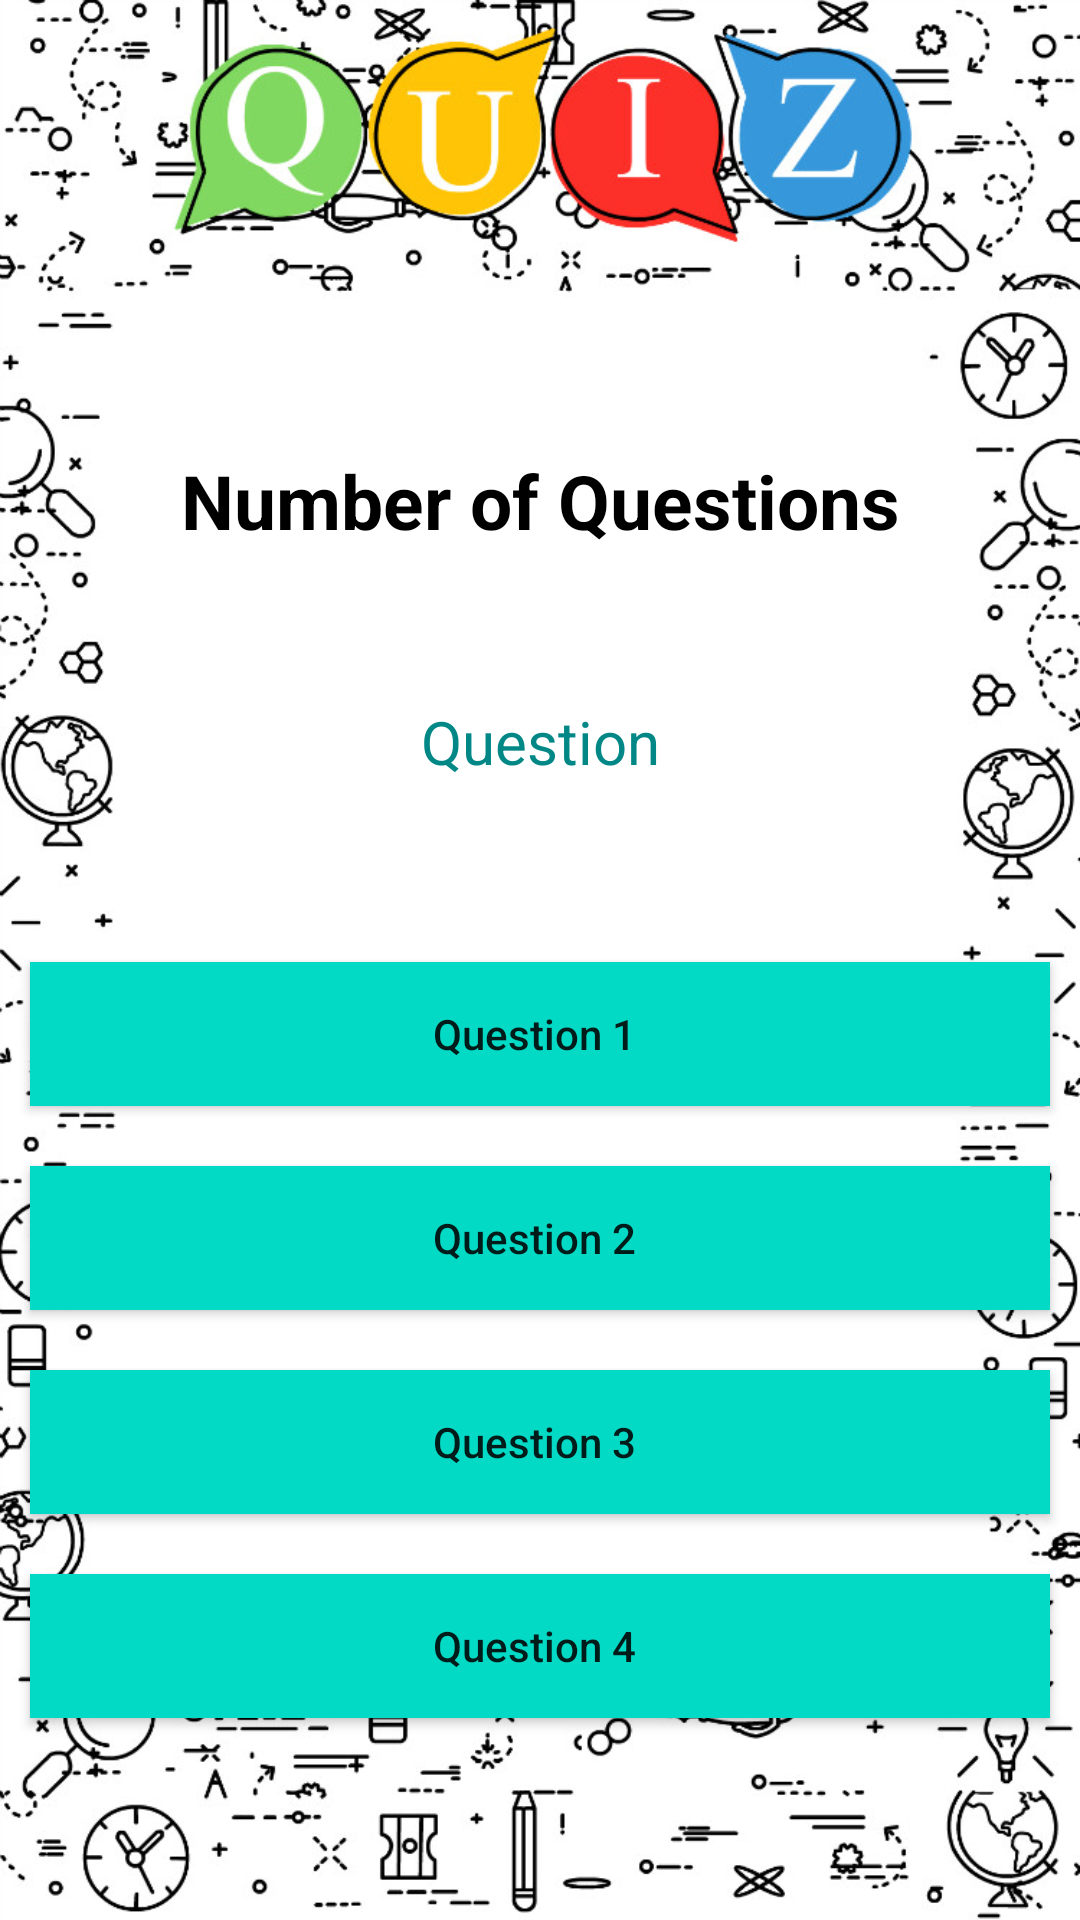

Produce the Android XML layout that renders to this screen, including the resource entries it uses.
<!-- AndroidManifest.xml: application theme Theme.Code_Quiz -->
<!-- res/layout/activity_main.xml -->
<?xml version="1.0" encoding="utf-8"?>
<RelativeLayout xmlns:android="http://schemas.android.com/apk/res/android"
    xmlns:app="http://schemas.android.com/apk/res-auto"
    xmlns:tools="http://schemas.android.com/tools"
    android:layout_width="match_parent"
    android:layout_height="match_parent"
    android:background="@drawable/background2"
    tools:context=".MainActivity">

    <TextView
        android:id="@+id/idTVQuestionAttempted"
        android:layout_width="match_parent"
        android:layout_height="wrap_content"
        android:layout_marginTop="150dp"
        android:gravity="center"
        android:text="@string/number_of_questions"
        android:textAlignment="center"
        android:textAllCaps="false"
        android:textColor="@color/black"
        android:textSize="25sp"
        android:textStyle="bold" />

    <TextView
        android:id="@+id/idTvQuestion"
        android:layout_width="match_parent"
        android:layout_height="wrap_content"
        android:layout_below="@+id/idTVQuestionAttempted"
        android:layout_marginTop="50dp"
        android:gravity="center"
        android:layout_marginStart="20sp"
        android:layout_marginEnd="20sp"
        android:text="@string/question"
        android:textAlignment="center"
        android:textColor="@color/teal_700"
        android:textSize="20sp" />
    <LinearLayout
        android:layout_width="match_parent"
        android:layout_height="wrap_content"
        android:layout_marginTop="50dp"
        android:layout_below="@+id/idTvQuestion"
        android:orientation="vertical"
        >
        <Button
            android:layout_width="match_parent"
            android:layout_height="wrap_content"
            android:layout_margin="10dp"
            android:paddingEnd="4dp"
            android:text="Question 1"
            android:textAllCaps="false"
            android:id="@+id/Btnoption1"
            android:background="@color/teal_200"/>
        <Button
            android:layout_width="match_parent"
            android:layout_height="wrap_content"
            android:layout_margin="10dp"
            android:paddingEnd="4dp"
            android:text="Question 2"
            android:textAllCaps="false"
            android:id="@+id/Btnoption2"
            android:background="@color/teal_200"/>
        <Button
            android:layout_width="match_parent"
            android:layout_height="wrap_content"
            android:layout_margin="10dp"
            android:paddingEnd="4dp"
            android:text="Question 3"
            android:textAllCaps="false"
            android:id="@+id/Btnoption3"
            android:background="@color/teal_200"/>
        <Button
            android:layout_width="match_parent"
            android:layout_height="wrap_content"
            android:layout_margin="10dp"
            android:paddingEnd="4dp"
            android:text="Question 4"
            android:textAllCaps="false"
            android:id="@+id/Btnoption4"
            android:background="@color/teal_200"/>

    </LinearLayout>



</RelativeLayout>
<!-- resources referenced by this layout -->
<resources>
  <!-- drawable background2: png bitmap (drawable-v24, 282038 bytes) -->
  <string name="number_of_questions">Number of Questions</string>
  <string name="question">Question</string>
  <style name="Theme.Code_Quiz" parent="Theme.MaterialComponents.DayNight.DarkActionBar">
          
          <item name="colorPrimary">@color/purple_500</item>
          <item name="colorPrimaryVariant">@color/purple_700</item>
          <item name="colorOnPrimary">@color/white</item>
          
          <item name="colorSecondary">@color/teal_200</item>
          <item name="colorSecondaryVariant">@color/teal_700</item>
          <item name="colorOnSecondary">@color/black</item>
          
          <item name="android:statusBarColor" tools:targetApi="l">?attr/colorPrimaryVariant</item>
          
      </style>
  <!-- not gathered from this repository: default colours our renderer supplied (Android Studio template values) -->
  <color name="purple_500">#FF6200EE</color>
  <color name="purple_700">#FF3700B3</color>
  <color name="teal_200">#FF03DAC5</color>
  <color name="teal_700">#FF018786</color>
  <color name="black">#FF000000</color>
  <color name="white">#FFFFFFFF</color>
</resources>
